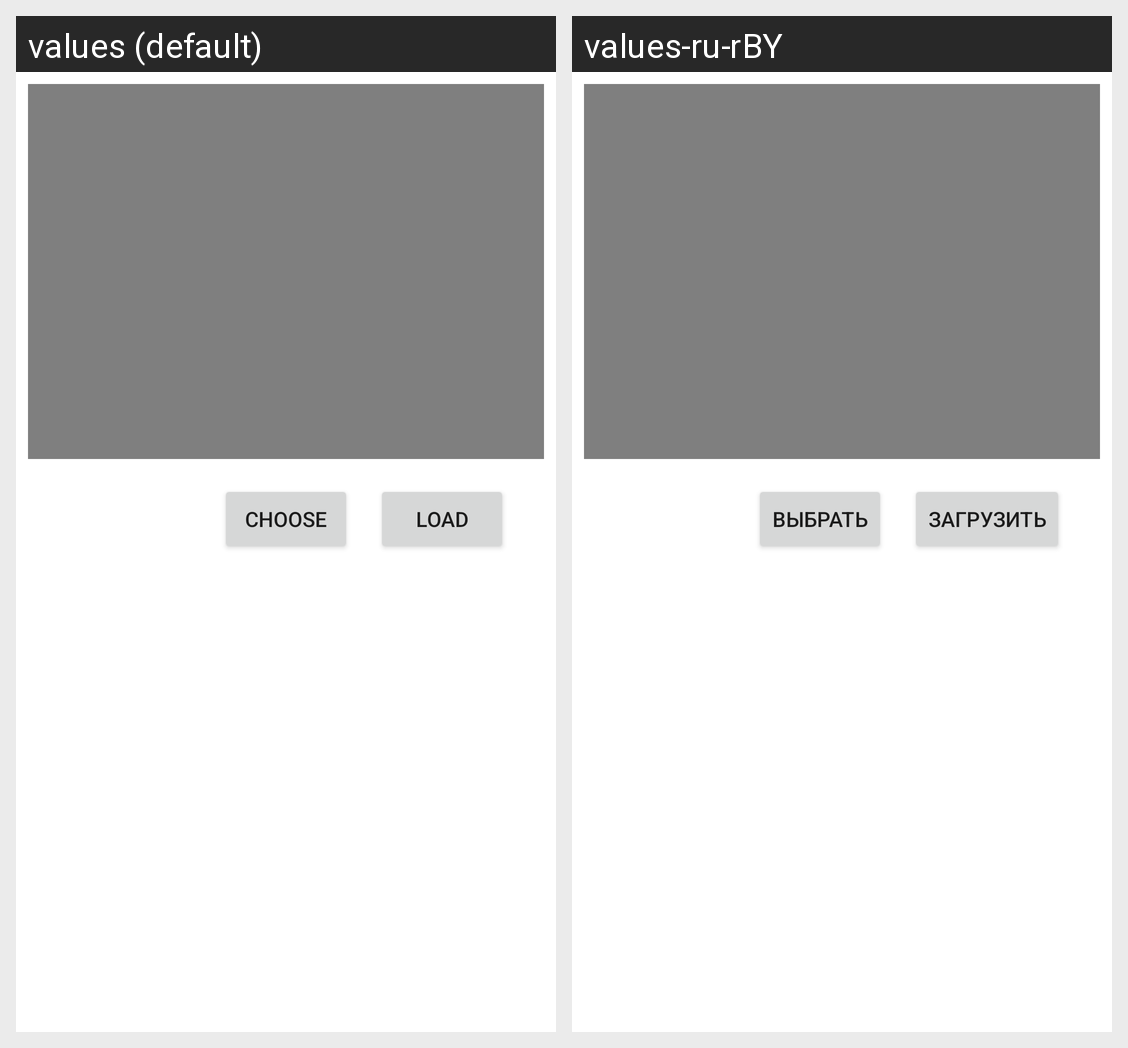

This grid shows one Android layout under two languages. Give, for every string resource on the screen, its name, the default text and each shown locale's text.
Android screen res/layout/activity_video.xml rendered under 2 locales, left to right: values (default), values-ru-rBY. Device: Nexus 5 (rendered at 1080×1920; each locale shown at half size, 540×960, under a caption strip naming it); theme Theme.BooksApplication.
Strings drawn on this screen, with the default value and each locale's value (text and hints the layout hard-codes, and strings that could not be matched under every locale, appear in the picture but are not listed):

choose_button
  values: Choose
  values-ru-rBY: Выбрать

load_button
  values: Load
  values-ru-rBY: Загрузить
